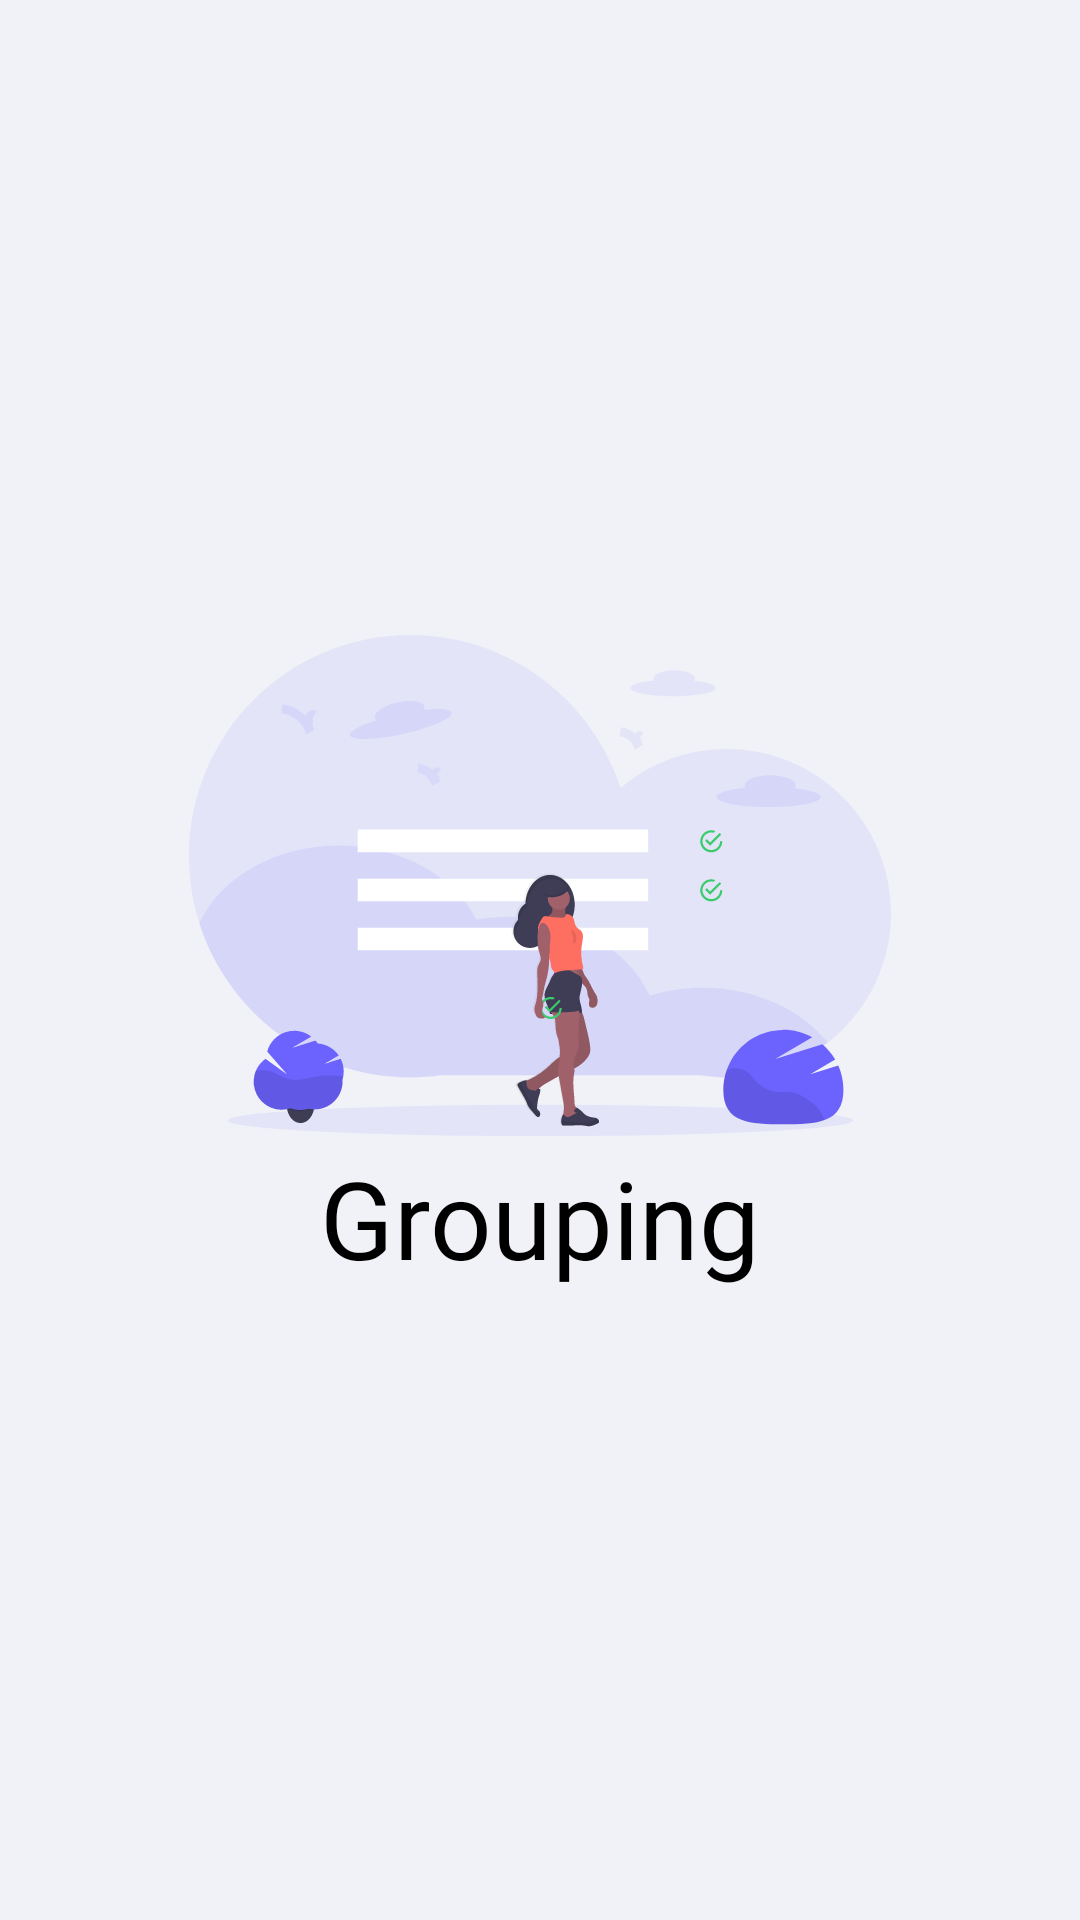

Android layout source for this screen:
<!-- AndroidManifest.xml: application theme AppTheme -->
<!-- res/layout/activity_splash.xml -->
<?xml version="1.0" encoding="utf-8"?>
<androidx.constraintlayout.widget.ConstraintLayout xmlns:android="http://schemas.android.com/apk/res/android"
    xmlns:app="http://schemas.android.com/apk/res-auto"
    xmlns:tools="http://schemas.android.com/tools"
    android:layout_width="match_parent"
    android:layout_height="match_parent"
    android:background="#F1F2F7"
    tools:context=".SplashActivity">

    <LinearLayout
        android:layout_width="wrap_content"
        android:layout_height="wrap_content"
        android:orientation="vertical"
        app:layout_constraintTop_toTopOf="parent"
        app:layout_constraintRight_toRightOf="parent"
        app:layout_constraintLeft_toLeftOf="parent"
        app:layout_constraintBottom_toBottomOf="parent"
        android:gravity="center">

        <ImageView
            android:id="@+id/splash_img"
            android:layout_width="wrap_content"
            android:layout_height="wrap_content"
            android:src="@drawable/ic_splash"/>

        <TextView
            android:id="@+id/splash_title"
            android:layout_width="wrap_content"
            android:layout_height="wrap_content"
            android:fontFamily="@font/noto_bold"
            android:includeFontPadding="false"
            android:text="@string/app_name"
            android:textColor="#000"
            android:textSize="36sp"/>

    </LinearLayout>

</androidx.constraintlayout.widget.ConstraintLayout>
<!-- resources referenced by this layout -->
<resources>
  <!-- drawable ic_splash: vector/xml drawable (drawable, 40164 chars, omitted) -->
  <string name="app_name">Grouping</string>
  <style name="AppTheme" parent="Theme.AppCompat.Light.DarkActionBar">
          
          <item name="colorPrimary">@color/colorPrimary</item>
          <item name="colorPrimaryDark">@color/colorPrimaryDark</item>
          <item name="colorAccent">@color/colorAccent</item>
  
          <item name="windowActionBar">false</item>
          <item name="windowNoTitle">true</item>
      </style>
  <color name="colorPrimary">#6200EE</color>
  <color name="colorPrimaryDark">#3700B3</color>
  <color name="colorAccent">#03DAC5</color>
</resources>
